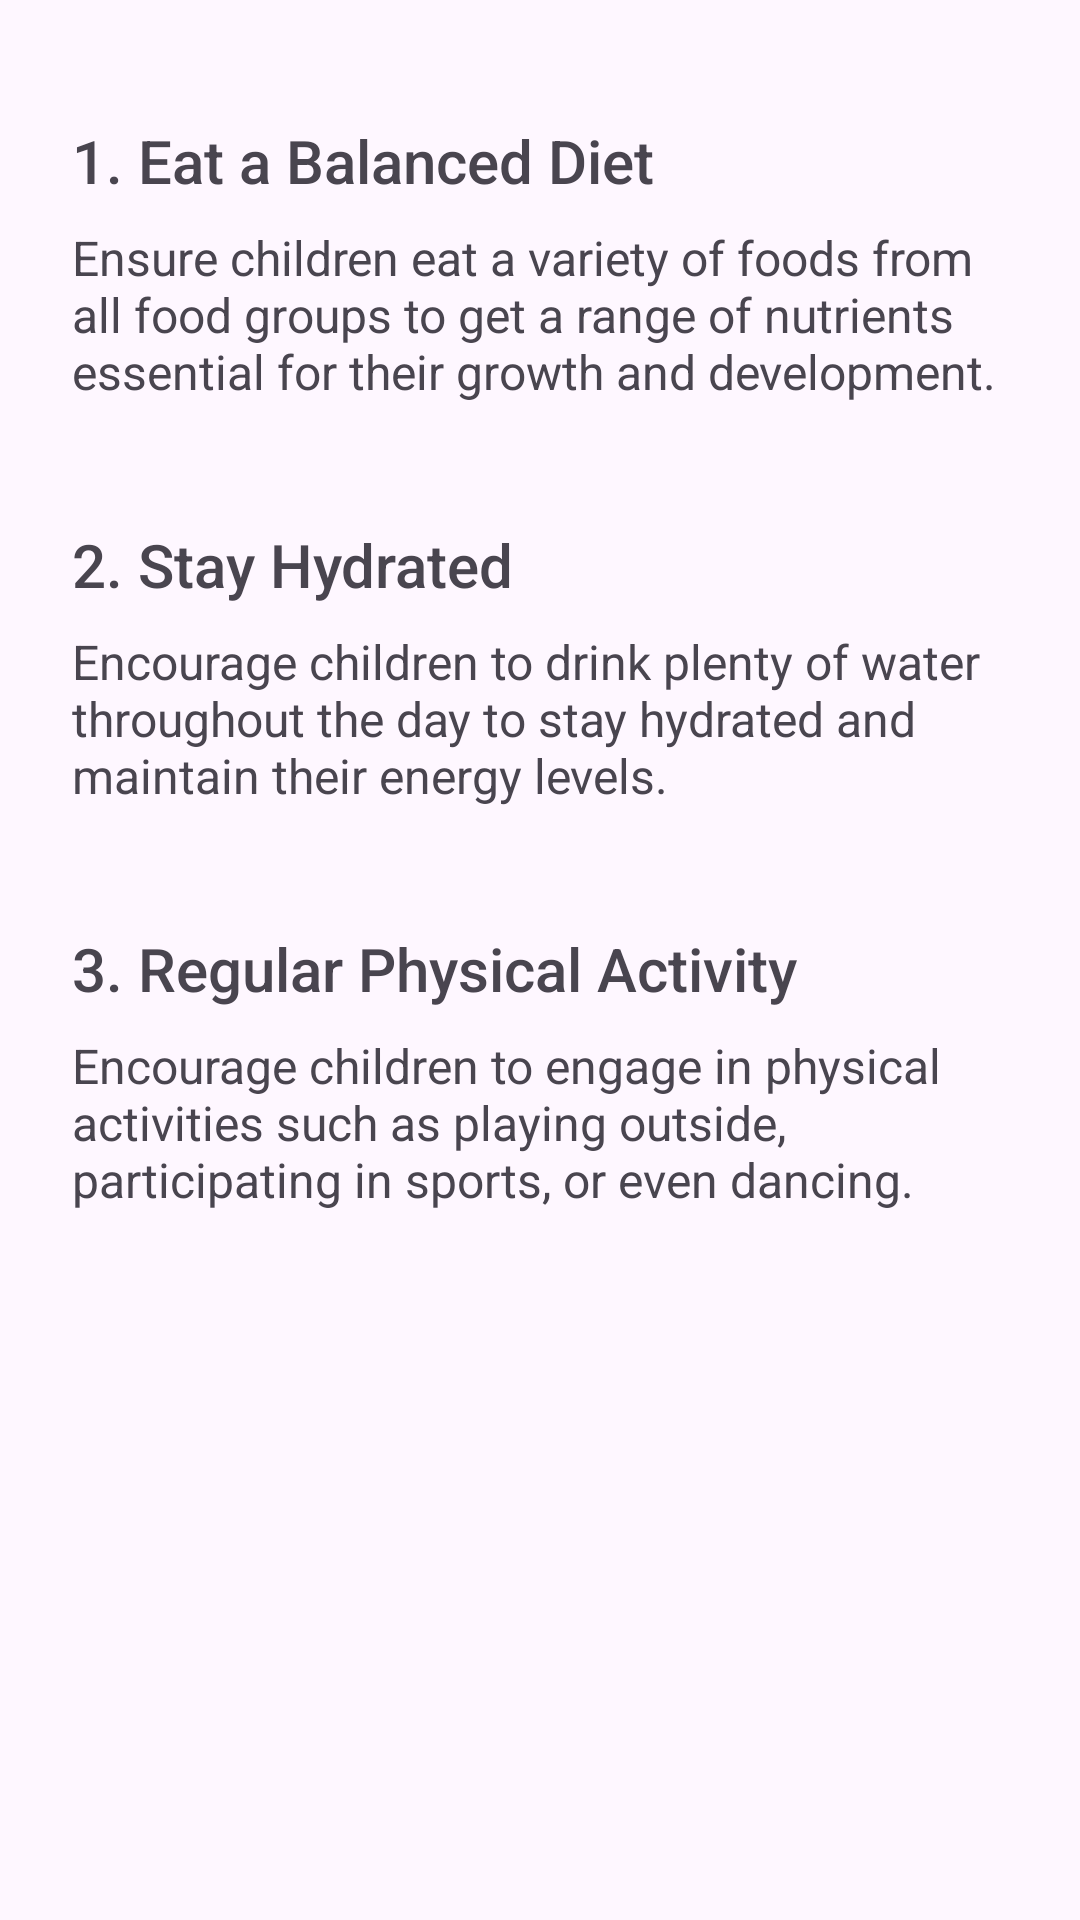

This screen was rendered from an Android layout file. Write that file and the resources it references.
<!-- AndroidManifest.xml: application theme Theme.Panacea -->
<!-- res/layout/fragment_child.xml -->
<?xml version="1.0" encoding="utf-8"?>
<FrameLayout xmlns:android="http://schemas.android.com/apk/res/android"
    xmlns:tools="http://schemas.android.com/tools"
    android:layout_width="match_parent"
    android:layout_height="match_parent"
    tools:context=".ChildFragment">

    






    <LinearLayout
        android:layout_width="match_parent"
        android:layout_height="wrap_content">
    <ScrollView
        android:layout_width="match_parent"
        android:layout_height="match_parent"
        android:layout_marginTop="16dp">

        <LinearLayout
            android:layout_width="match_parent"
            android:layout_height="wrap_content"
            android:orientation="vertical"
            android:padding="8dp">

            
            <LinearLayout
                android:layout_width="match_parent"
                android:layout_height="wrap_content"
                android:orientation="vertical"
                android:padding="16dp"
                android:layout_marginBottom="8dp"
                >

                <TextView
                    android:id="@+id/tip1"
                    android:layout_width="wrap_content"
                    android:layout_height="wrap_content"
                    android:text="1. Eat a Balanced Diet"
                    android:textSize="20sp"
                    android:fontFamily="sans-serif-medium"/>

                <TextView
                    android:layout_width="wrap_content"
                    android:layout_height="wrap_content"
                    android:text="Ensure children eat a variety of foods from all food groups to get a range of nutrients essential for their growth and development."
                    android:textSize="16sp"
                    android:layout_marginTop="8dp"/>
            </LinearLayout>

            <LinearLayout
                android:layout_width="match_parent"
                android:layout_height="wrap_content"
                android:orientation="vertical"
                android:padding="16dp"
                android:layout_marginBottom="8dp"
                >

                <TextView
                    android:layout_width="wrap_content"
                    android:layout_height="wrap_content"
                    android:text="2. Stay Hydrated"
                    android:textSize="20sp"
                    android:fontFamily="sans-serif-medium"/>

                <TextView
                    android:layout_width="wrap_content"
                    android:layout_height="wrap_content"
                    android:text="Encourage children to drink plenty of water throughout the day to stay hydrated and maintain their energy levels."
                    android:textSize="16sp"
                    android:layout_marginTop="8dp"/>
            </LinearLayout>

            
            <LinearLayout
                android:layout_width="match_parent"
                android:layout_height="wrap_content"
                android:orientation="vertical"
                android:padding="16dp"
                android:layout_marginBottom="8dp"
                >

                <TextView
                    android:layout_width="wrap_content"
                    android:layout_height="wrap_content"
                    android:text="3. Regular Physical Activity"
                    android:textSize="20sp"
                    android:fontFamily="sans-serif-medium"/>

                <TextView
                    android:layout_width="wrap_content"
                    android:layout_height="wrap_content"
                    android:text="Encourage children to engage in physical activities such as playing outside, participating in sports, or even dancing."
                    android:textSize="16sp"
                    android:layout_marginTop="8dp"/>
            </LinearLayout>


        </LinearLayout>
    </ScrollView>
    </LinearLayout>

        




</FrameLayout>
<!-- resources referenced by this layout -->
<resources>
  <style name="Theme.Panacea" parent="Base.Theme.Panacea" />
  <style name="Base.Theme.Panacea" parent="Theme.Material3.DayNight.NoActionBar">
          
          
          <item name="colorPrimary">@color/primary</item>
          <item name="colorPrimaryVariant">@color/primary_variant</item>
          <item name="colorOnPrimary">@color/white</item>
          <item name="colorSecondary">@color/secondary</item>
          <item name="colorSecondaryVariant">@color/secondary_variant</item>
          <item name="colorOnSecondary">@color/white</item>
          <item name="colorSurface">@color/white</item>
          <item name="colorOnSurface">@color/black</item>
          <item name="colorOnBackground">@color/black</item>
          <item name="android:textColorPrimary">@color/black</item>
      </style>
  <color name="primary">#48bf53</color>
  <color name="primary_variant">#1F6D35</color>
  <color name="white">#FFFFFFFF</color>
  <color name="secondary">#FF4444</color>
  <color name="secondary_variant">#C1281A</color>
  <color name="black">#FF000000</color>
</resources>
